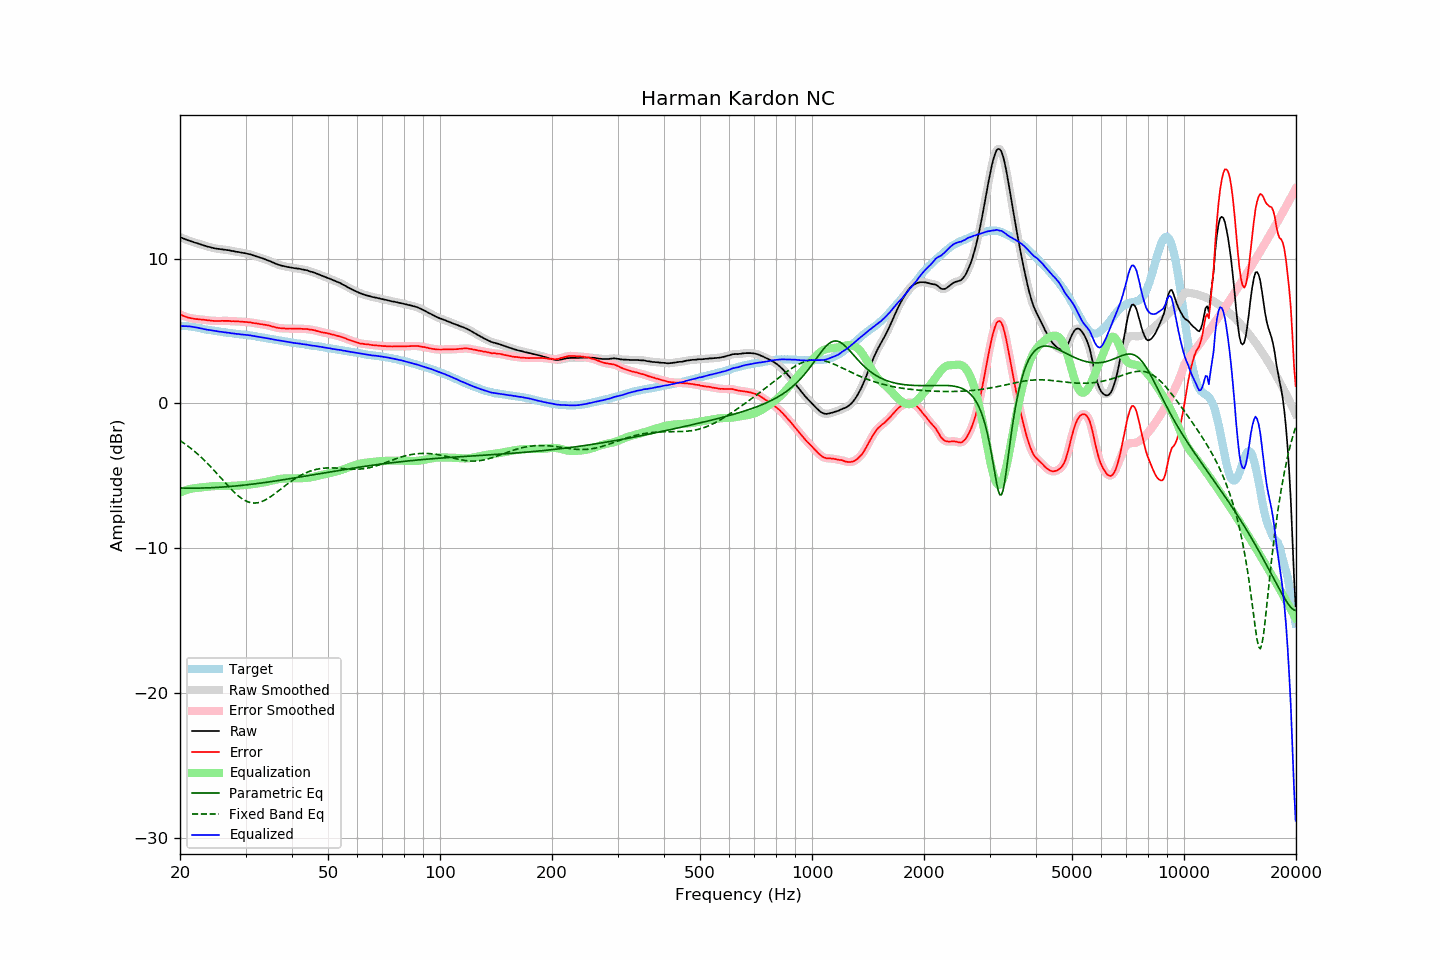

Values plotted in this chart, from the file beside it:
frequency, raw, error, smoothed, error_smoothed, equalization, parametric_eq, fixed_band_eq, equalized_raw, equalized_smoothed, target
20.00, 11.50, 6.16, 11.50, 6.16, -6.15, -5.84, -2.56, 5.35, 5.35, 5.34
20.20, 11.45, 6.11, 11.45, 6.10, -6.10, -5.84, -2.63, 5.35, 5.35, 5.34
20.40, 11.40, 6.06, 11.40, 6.06, -6.06, -5.84, -2.71, 5.34, 5.34, 5.34
20.61, 11.36, 6.02, 11.36, 6.01, -6.02, -5.84, -2.79, 5.34, 5.34, 5.34
20.81, 11.32, 5.98, 11.31, 5.97, -5.98, -5.85, -2.87, 5.34, 5.34, 5.34
21.02, 11.27, 5.93, 11.28, 5.94, -5.94, -5.85, -2.95, 5.32, 5.33, 5.34
21.23, 11.24, 5.92, 11.24, 5.91, -5.91, -5.85, -3.03, 5.33, 5.32, 5.32
21.44, 11.20, 5.89, 11.20, 5.89, -5.89, -5.85, -3.12, 5.31, 5.31, 5.31
21.66, 11.16, 5.87, 11.16, 5.87, -5.87, -5.85, -3.21, 5.29, 5.29, 5.29
21.87, 11.12, 5.85, 11.12, 5.85, -5.85, -5.85, -3.30, 5.27, 5.27, 5.27
22.09, 11.09, 5.83, 11.09, 5.83, -5.83, -5.85, -3.40, 5.25, 5.25, 5.26
22.31, 11.06, 5.83, 11.05, 5.82, -5.82, -5.85, -3.49, 5.24, 5.23, 5.23
22.54, 11.02, 5.81, 11.02, 5.81, -5.81, -5.84, -3.59, 5.21, 5.21, 5.21
22.76, 10.99, 5.80, 10.99, 5.80, -5.80, -5.84, -3.70, 5.19, 5.19, 5.19
22.99, 10.95, 5.79, 10.95, 5.79, -5.79, -5.84, -3.80, 5.16, 5.16, 5.16
23.22, 10.91, 5.78, 10.91, 5.78, -5.77, -5.84, -3.91, 5.14, 5.14, 5.13
23.45, 10.88, 5.77, 10.88, 5.76, -5.76, -5.83, -4.02, 5.12, 5.11, 5.11
23.69, 10.84, 5.74, 10.84, 5.75, -5.75, -5.83, -4.13, 5.09, 5.10, 5.10
23.92, 10.82, 5.74, 10.82, 5.73, -5.74, -5.82, -4.24, 5.08, 5.08, 5.08
24.16, 10.79, 5.72, 10.79, 5.72, -5.72, -5.82, -4.36, 5.06, 5.06, 5.07
24.40, 10.76, 5.71, 10.76, 5.71, -5.71, -5.81, -4.48, 5.04, 5.04, 5.05
24.65, 10.73, 5.70, 10.73, 5.70, -5.71, -5.81, -4.60, 5.02, 5.02, 5.03
24.89, 10.71, 5.70, 10.71, 5.70, -5.70, -5.80, -4.72, 5.01, 5.01, 5.01
25.14, 10.69, 5.69, 10.69, 5.70, -5.70, -5.80, -4.84, 4.99, 4.99, 5.00
25.39, 10.68, 5.70, 10.68, 5.70, -5.70, -5.79, -4.96, 4.98, 4.98, 4.98
25.65, 10.66, 5.69, 10.66, 5.70, -5.70, -5.78, -5.09, 4.96, 4.96, 4.96
25.91, 10.65, 5.71, 10.65, 5.71, -5.70, -5.78, -5.21, 4.95, 4.94, 4.93
26.16, 10.63, 5.70, 10.63, 5.71, -5.70, -5.77, -5.34, 4.92, 4.93, 4.92
26.43, 10.62, 5.71, 10.62, 5.71, -5.70, -5.76, -5.46, 4.91, 4.91, 4.91
26.69, 10.60, 5.71, 10.60, 5.71, -5.70, -5.75, -5.58, 4.90, 4.90, 4.89
26.96, 10.59, 5.71, 10.58, 5.70, -5.70, -5.74, -5.71, 4.89, 4.88, 4.88
27.23, 10.57, 5.70, 10.57, 5.70, -5.70, -5.73, -5.82, 4.87, 4.87, 4.87
27.50, 10.54, 5.68, 10.55, 5.69, -5.69, -5.72, -5.94, 4.85, 4.86, 4.86
27.77, 10.53, 5.69, 10.52, 5.68, -5.69, -5.71, -6.05, 4.84, 4.84, 4.84
28.05, 10.51, 5.68, 10.50, 5.68, -5.68, -5.70, -6.16, 4.83, 4.82, 4.83
28.33, 10.48, 5.67, 10.49, 5.68, -5.67, -5.69, -6.26, 4.81, 4.81, 4.81
28.62, 10.47, 5.67, 10.46, 5.67, -5.67, -5.68, -6.36, 4.80, 4.80, 4.80
28.90, 10.45, 5.66, 10.44, 5.66, -5.66, -5.67, -6.45, 4.79, 4.78, 4.79
29.19, 10.42, 5.65, 10.43, 5.65, -5.65, -5.66, -6.53, 4.76, 4.77, 4.77
29.48, 10.41, 5.64, 10.41, 5.64, -5.65, -5.65, -6.61, 4.76, 4.76, 4.76
29.78, 10.39, 5.64, 10.39, 5.64, -5.64, -5.64, -6.68, 4.75, 4.75, 4.75
30.08, 10.37, 5.63, 10.37, 5.63, -5.63, -5.62, -6.73, 4.74, 4.74, 4.74
30.38, 10.34, 5.62, 10.34, 5.62, -5.62, -5.61, -6.78, 4.72, 4.73, 4.72
30.68, 10.32, 5.61, 10.32, 5.61, -5.60, -5.60, -6.82, 4.72, 4.71, 4.71
30.99, 10.29, 5.60, 10.29, 5.59, -5.59, -5.59, -6.85, 4.70, 4.70, 4.69
31.30, 10.25, 5.57, 10.25, 5.57, -5.57, -5.57, -6.87, 4.68, 4.68, 4.68
31.61, 10.22, 5.55, 10.22, 5.55, -5.56, -5.56, -6.88, 4.66, 4.66, 4.67
31.93, 10.18, 5.53, 10.18, 5.54, -5.54, -5.54, -6.87, 4.64, 4.64, 4.65
32.24, 10.14, 5.52, 10.14, 5.52, -5.52, -5.53, -6.86, 4.62, 4.62, 4.61
32.57, 10.11, 5.51, 10.11, 5.50, -5.51, -5.51, -6.84, 4.60, 4.60, 4.60
32.89, 10.07, 5.48, 10.07, 5.49, -5.49, -5.50, -6.81, 4.58, 4.58, 4.59
33.22, 10.04, 5.48, 10.04, 5.47, -5.47, -5.49, -6.77, 4.57, 4.57, 4.56
33.55, 10.00, 5.45, 10.00, 5.45, -5.45, -5.47, -6.72, 4.55, 4.55, 4.55
33.89, 9.96, 5.43, 9.96, 5.44, -5.43, -5.45, -6.67, 4.53, 4.53, 4.53
34.23, 9.92, 5.41, 9.92, 5.41, -5.41, -5.44, -6.61, 4.51, 4.51, 4.50
34.57, 9.88, 5.40, 9.88, 5.39, -5.39, -5.42, -6.54, 4.49, 4.49, 4.48
34.92, 9.83, 5.37, 9.83, 5.36, -5.36, -5.41, -6.47, 4.47, 4.47, 4.46
35.27, 9.78, 5.33, 9.78, 5.33, -5.33, -5.39, -6.39, 4.45, 4.45, 4.45
35.62, 9.73, 5.30, 9.73, 5.30, -5.30, -5.37, -6.31, 4.43, 4.43, 4.43
35.97, 9.68, 5.27, 9.68, 5.27, -5.28, -5.36, -6.23, 4.40, 4.40, 4.41
... 635 more rows
